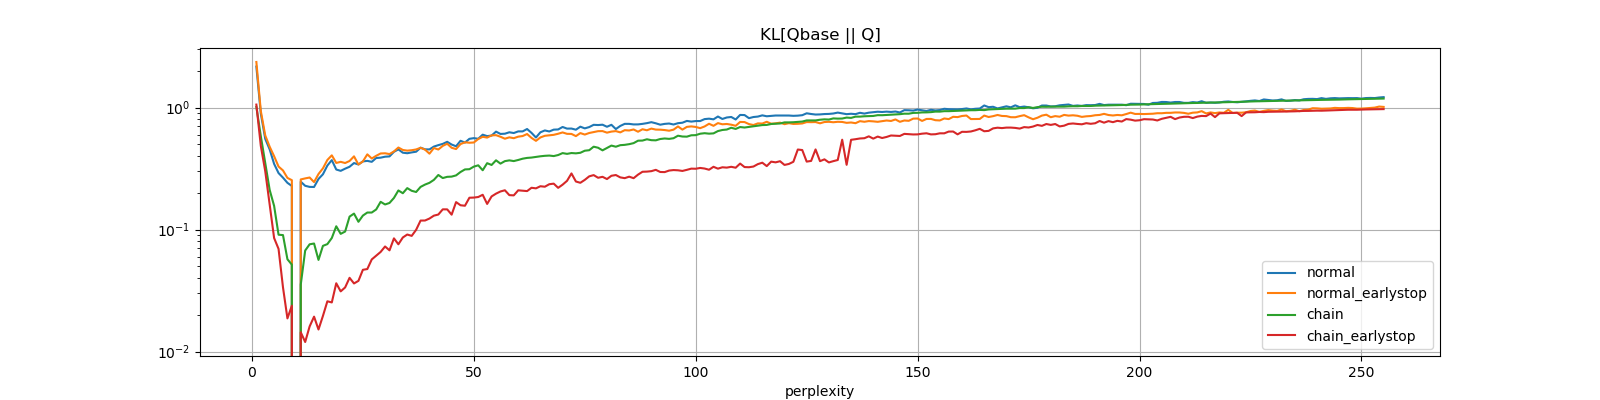

Source data for this figure (header and first rows):
perplexity, normal, normal_earlystop, chain, chain_earlystop
1, 2.168, 2.363, 1.013, 1.058
2, 0.8945, 0.9374, 0.5838, 0.4856
3, 0.5539, 0.591, 0.35, 0.3008
4, 0.4537, 0.477, 0.2111, 0.1592
5, 0.3453, 0.3992, 0.1562, 0.08516
6, 0.2903, 0.3283, 0.09069, 0.06939
7, 0.2662, 0.305, 0.09004, 0.03356
8, 0.2415, 0.265, 0.05708, 0.01868
9, 0.2276, 0.2539, 0.05153, 0.02374
10, 0.0, 0.0, 0.0, 0.0
11, 0.2467, 0.2574, 0.03528, 0.01438
12, 0.2283, 0.2625, 0.06726, 0.01197
13, 0.2237, 0.267, 0.07567, 0.01605
14, 0.2233, 0.2449, 0.07678, 0.01931
15, 0.2598, 0.2852, 0.05636, 0.01515
16, 0.2838, 0.3174, 0.07348, 0.01958
17, 0.3347, 0.3719, 0.07592, 0.02581
18, 0.3708, 0.4058, 0.08522, 0.02525
19, 0.3105, 0.3515, 0.1063, 0.03626
20, 0.3028, 0.359, 0.09218, 0.03111
21, 0.3155, 0.3509, 0.09625, 0.03352
22, 0.3271, 0.3648, 0.1276, 0.04019
23, 0.3508, 0.398, 0.1351, 0.03614
24, 0.3415, 0.3411, 0.1157, 0.03795
25, 0.3617, 0.3617, 0.1301, 0.04675
26, 0.3656, 0.4135, 0.1378, 0.04743
27, 0.3589, 0.3823, 0.1378, 0.05687
28, 0.3859, 0.4022, 0.1461, 0.0611
29, 0.3883, 0.4203, 0.1687, 0.06552
30, 0.3955, 0.4218, 0.1605, 0.07262
31, 0.3977, 0.4156, 0.1652, 0.06752
32, 0.4337, 0.4368, 0.1816, 0.08464
33, 0.454, 0.4703, 0.2091, 0.07571
34, 0.4265, 0.4491, 0.1984, 0.08604
35, 0.4222, 0.4435, 0.2185, 0.09102
36, 0.4289, 0.447, 0.2077, 0.0887
37, 0.4346, 0.4535, 0.2032, 0.09947
38, 0.4689, 0.4679, 0.2236, 0.1184
39, 0.4545, 0.4522, 0.2336, 0.1186
40, 0.4538, 0.4188, 0.2415, 0.123
41, 0.4787, 0.466, 0.2553, 0.1299
42, 0.4919, 0.453, 0.28, 0.1327
43, 0.5037, 0.4851, 0.2643, 0.1464
44, 0.5237, 0.5051, 0.2704, 0.1463
45, 0.4975, 0.4679, 0.2715, 0.1324
46, 0.4817, 0.4569, 0.2779, 0.1679
47, 0.534, 0.5018, 0.2962, 0.1581
48, 0.5163, 0.5191, 0.311, 0.1567
49, 0.5541, 0.5146, 0.3123, 0.1822
50, 0.5614, 0.5172, 0.3279, 0.1828
51, 0.5547, 0.5526, 0.3361, 0.1848
52, 0.5993, 0.5759, 0.3061, 0.1927
53, 0.5832, 0.5673, 0.35, 0.1621
54, 0.5892, 0.5913, 0.3383, 0.1868
55, 0.6349, 0.5938, 0.3694, 0.1969
56, 0.6078, 0.5764, 0.347, 0.2051
57, 0.6105, 0.5553, 0.3638, 0.2098
58, 0.6271, 0.5699, 0.369, 0.1914
59, 0.6182, 0.5608, 0.3641, 0.1905
60, 0.6377, 0.5772, 0.3717, 0.2096
... 195 more rows
